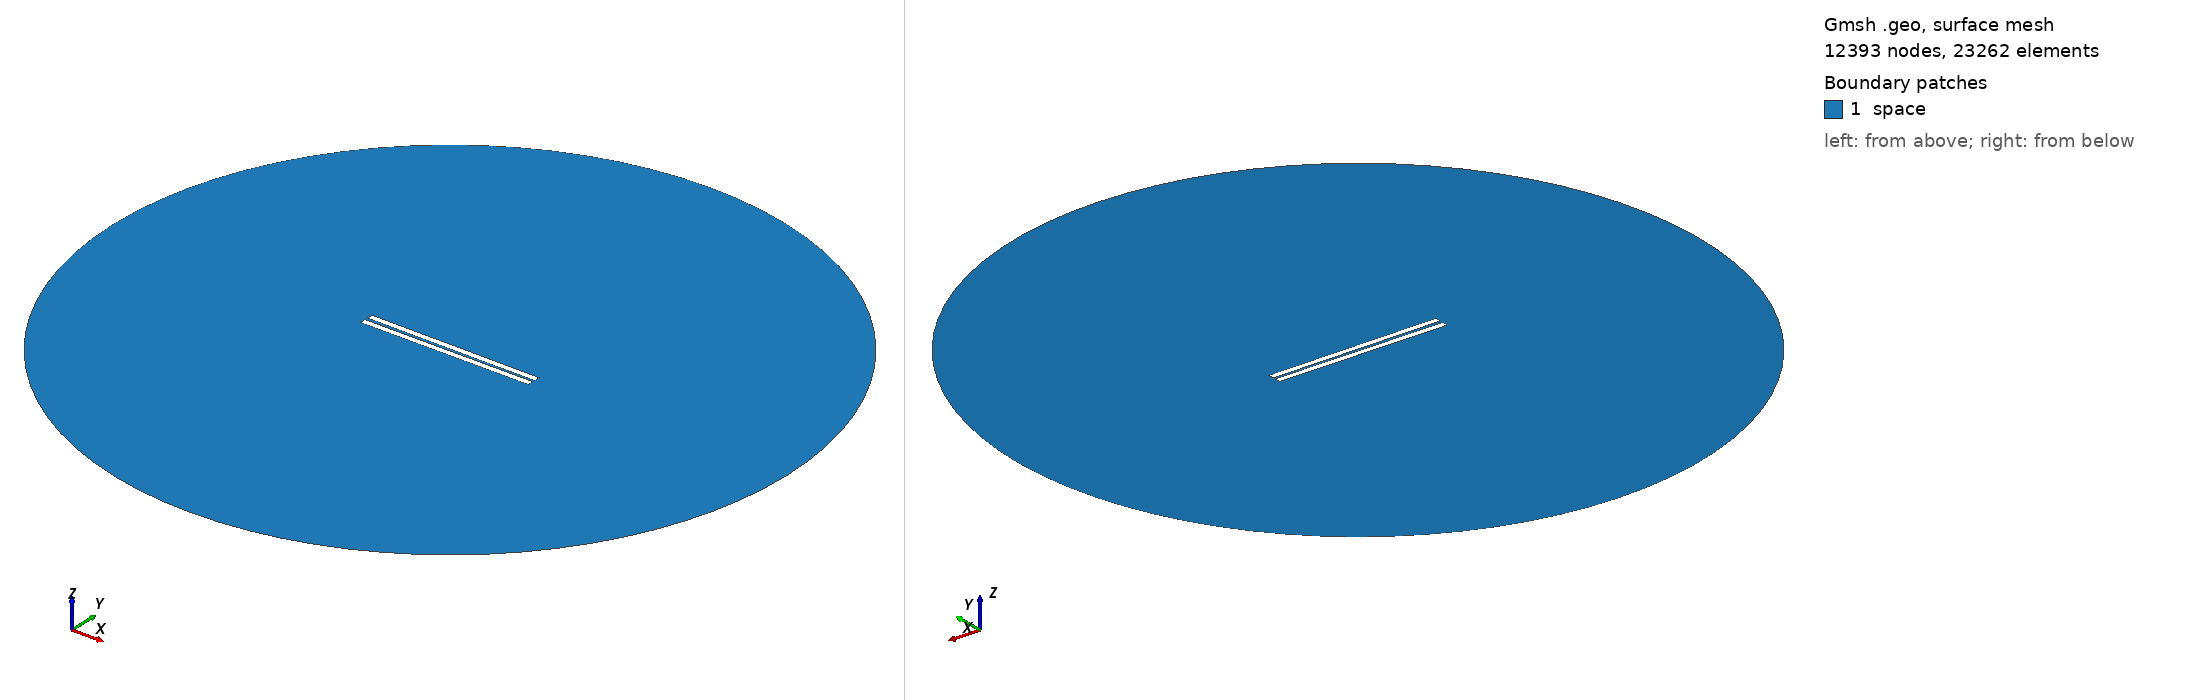

Gmsh geometry script, surface-meshed: 12393 nodes, 23262 surface elements. Boundary patches (legend numbers): 1 space. Left view from above one corner, right view from below the opposite corner. Legend entries are the model's physical surfaces. The drawing asked Gmsh for element sizes between 1% and 20% of the model's largest extent; the script's own settings can give other sizes.

=== 217.geo (drawn) ===
// Set the geometry kernel
SetFactory("OpenCASCADE");

//---------------------------------------
// Rectangles
//---------------------------------------

// Rectangle 1 (top)
Point(1) = {-49.78888888888889, 0.8055555555555556, 0, 1.0};
Point(2) = {49.78888888888889, 0.8055555555555556, 0, 1.0};
Point(3) = {49.78888888888889, 4.383333333333333, 0, 1.0};
Point(4) = {-49.78888888888889, 4.383333333333333, 0, 1.0};

Line(1) = {1, 2};
Line(2) = {2, 3};
Line(3) = {3, 4};
Line(4) = {4, 1};

Line Loop(1) = {1, 2, 3, 4};
Plane Surface(1) = {1};

Rotate { {0, 0, 1}, {0,  0.8055555555555556,  0}, -0.006 } {
  Surface{1};
}

// Rectangle 2 (bottom)
Point(5) = {-49.78888888888889, -0.8055555555555556, 0, 1.0};
Point(6) = {49.78888888888889, -0.8055555555555556, 0, 1.0};
Point(7) = {49.78888888888889, -4.383333333333333, 0, 1.0};
Point(8) = {-49.78888888888889, -4.383333333333333, 0, 1.0};

Line(5) = {5, 6};
Line(6) = {6, 7};
Line(7) = {7, 8};
Line(8) = {8, 5};

Line Loop(2) = {5, 6, 7, 8};
Plane Surface(2) = {2}; 


//---------------------------------------
// Circle
//---------------------------------------

// Define points
Point(9) = {0, 0, 0};        // Center
Point(10) = {200, 0, 0};     // Start point
Point(11) = {0, 200, 0};     // 90 degrees
Point(12) = {-200, 0, 0};    // 180 degrees
Point(13) = {0, -200, 0};    // 270 degrees

// Define circle arcs (each needs start, center, end)
Circle(9) = {10, 9, 11};
Circle(10) = {11, 9, 12};
Circle(11) = {12, 9, 13};
Circle(12) = {13, 9, 10};

// Define curve loop and surface if needed
Curve Loop(3) = {9, 10, 11, 12};
Surface(3) = {3};

// Subtract Rectangles from Circle
BooleanDifference{ Surface{3}; Delete; }{ Surface{1}; Surface{2}; Delete; }

//---------------------------------------
// Transfinite Lines and Surface
//---------------------------------------
r = 7;
Transfinite Line {1, 3} = 50*r Using Progression 1;
Transfinite Line {2, 4} = 2*r Using Progression 1;
Transfinite Line {5, 7} = 50*r Using Progression 1;
Transfinite Line {6, 8} = 2*r Using Progression 1;
Transfinite Line {9, 10, 11, 12} = 20 Using Progression 1;

//---------------------------------------
// Define Physical Groups
//---------------------------------------                

//--- Physical Curves
// Physical groups for boundaries
Physical Line("force_segment", 10) = {1};
Physical Line("upper_plate", 11) = {2, 3, 4};
Physical Line("lower_plate", 12) = {5, 6, 7, 8};
Physical Line("boundary", 20) = {9, 10, 11, 12};

//--- Physical Surfaces
Physical Surface("space", 30) = {3};

//---------------------------------------
// 6. Generate the Mesh
//---------------------------------------
Mesh 2;  // 2D mesh generation
